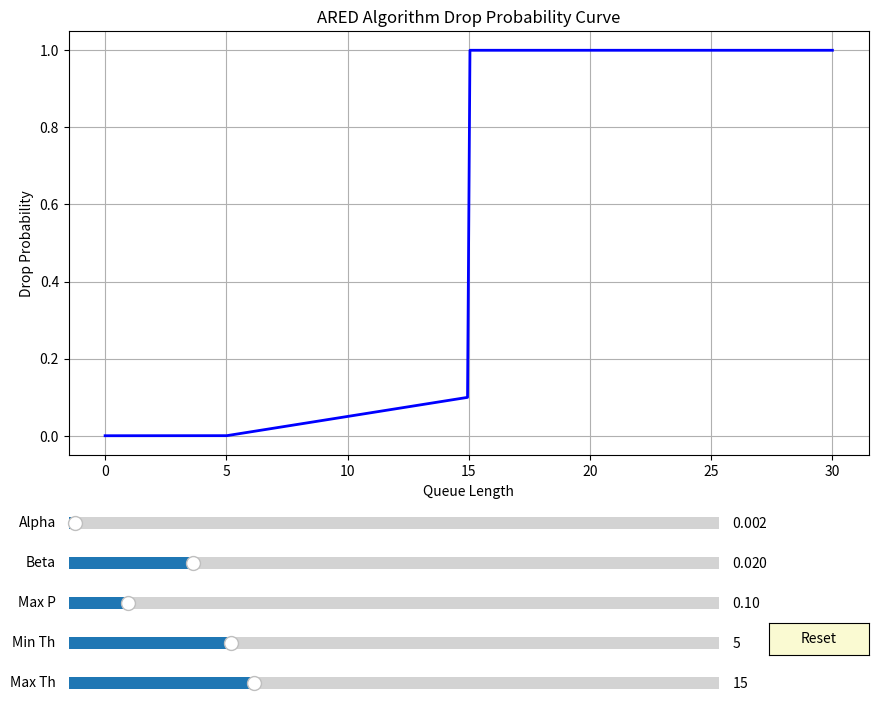

This chart was generated by the following Python code:
import numpy as np
import matplotlib.pyplot as plt
from matplotlib.widgets import Slider, Button

class AREDSimulator:
    def __init__(self, alpha=0.002, beta=0.02, max_p=0.1, avg_queue_length=0, min_th=5, max_th=15):
        self.alpha = alpha  # 激进型调整参数
        self.beta = beta  # 保守型调整参数
        self.max_p = max_p  # 最大丢包概率
        self.avg_queue_length = avg_queue_length  # 平均队列长度
        self.min_th = min_th  # 最小阈值
        self.max_th = max_th  # 最大阈值

    def calculate_drop_probability(self, queue_length):
        if queue_length < self.min_th:
            return 0
        elif queue_length > self.max_th:
            return 1
        else:
            # 线性增加的丢包概率
            pb = self.max_p * (queue_length - self.min_th) / (self.max_th - self.min_th)
            return pb

    def update_max_p(self, avg_queue_length):
        if avg_queue_length < self.min_th:
            # 激进型调整
            self.max_p -= self.alpha * self.max_p
        elif avg_queue_length > self.max_th:
            # 保守型调整
            self.max_p += self.beta * (1 - self.max_p)
        # 确保max_p在合理范围内
        self.max_p = max(0.01, min(self.max_p, 1.0))

def main():
    # 初始化ARED模拟器
    ared = AREDSimulator()

    # 创建图形界面
    fig, ax = plt.subplots(figsize=(10, 8))
    plt.subplots_adjust(left=0.1, bottom=0.35)

    # 生成初始数据
    queue_lengths = np.linspace(0, 30, 300)
    drop_probs = [ared.calculate_drop_probability(ql) for ql in queue_lengths]

    # 绘制初始曲线
    line, = ax.plot(queue_lengths, drop_probs, 'b-', lw=2)

    ax.set_xlabel('Queue Length')
    ax.set_ylabel('Drop Probability')
    ax.set_title('ARED Algorithm Drop Probability Curve')
    ax.grid(True)

    # 创建滑动条
    axcolor = 'lightgoldenrodyellow'
    ax_alpha = plt.axes([0.1, 0.25, 0.65, 0.03], facecolor=axcolor)
    ax_beta = plt.axes([0.1, 0.2, 0.65, 0.03], facecolor=axcolor)
    ax_max_p = plt.axes([0.1, 0.15, 0.65, 0.03], facecolor=axcolor)
    ax_min_th = plt.axes([0.1, 0.1, 0.65, 0.03], facecolor=axcolor)
    ax_max_th = plt.axes([0.1, 0.05, 0.65, 0.03], facecolor=axcolor)

    s_alpha = Slider(ax_alpha, 'Alpha', 0.001, 0.1, valinit=0.002)
    s_beta = Slider(ax_beta, 'Beta', 0.001, 0.1, valinit=0.02)
    s_max_p = Slider(ax_max_p, 'Max P', 0.01, 1.0, valinit=0.1)
    s_min_th = Slider(ax_min_th, 'Min Th', 0, 20, valinit=5)
    s_max_th = Slider(ax_max_th, 'Max Th', 5, 40, valinit=15)

    # 更新函数
    def update(val):
        # 获取新的参数值
        ared.alpha = s_alpha.val
        ared.beta = s_beta.val
        ared.max_p = s_max_p.val
        ared.min_th = s_min_th.val
        ared.max_th = s_max_th.val

        # 确保max_th始终大于min_th
        if ared.max_th <= ared.min_th:
            ared.max_th = ared.min_th + 1
            s_max_th.set_val(ared.max_th)

        # 重新计算丢包概率
        drop_probs = [ared.calculate_drop_probability(ql) for ql in queue_lengths]
        line.set_ydata(drop_probs)

        # 重绘图形
        fig.canvas.draw_idle()

    # 注册更新函数
    s_alpha.on_changed(update)
    s_beta.on_changed(update)
    s_max_p.on_changed(update)
    s_min_th.on_changed(update)
    s_max_th.on_changed(update)

    # 添加重置按钮
    reset_ax = plt.axes([0.8, 0.1, 0.1, 0.04])
    reset_button = Button(reset_ax, 'Reset', color=axcolor, hovercolor='0.975')

    def reset(event):
        s_alpha.reset()
        s_beta.reset()
        s_max_p.reset()
        s_min_th.reset()
        s_max_th.reset()

    reset_button.on_clicked(reset)

    plt.show()


if __name__ == "__main__":
    main()